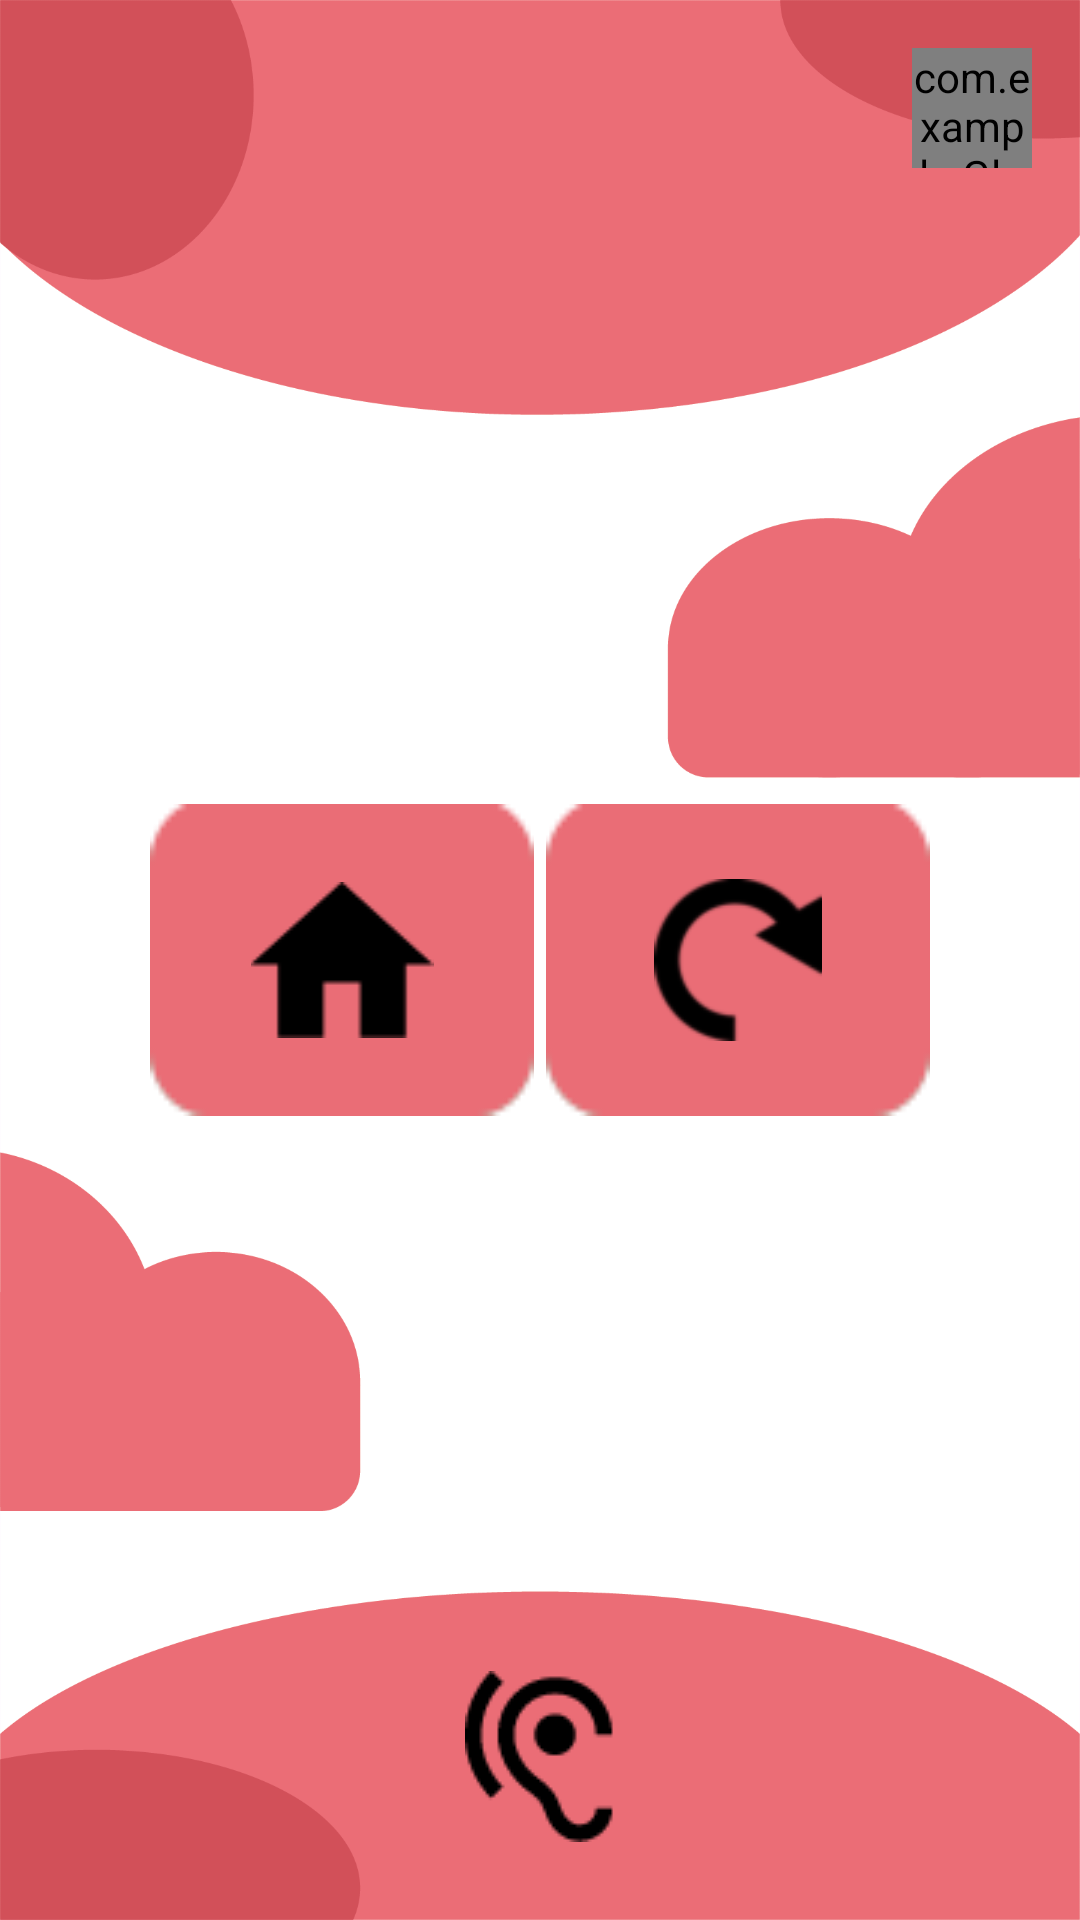

Produce the Android XML layout that renders to this screen, including the resource entries it uses.
<!-- AndroidManifest.xml: application theme Theme.CodeAcadamyGroepje -->
<!-- res/layout/activity_dtt_game_end.xml -->
<?xml version="1.0" encoding="utf-8"?>
<RelativeLayout xmlns:android="http://schemas.android.com/apk/res/android"
    xmlns:app="http://schemas.android.com/apk/res-auto"
    xmlns:tools="http://schemas.android.com/tools"
    android:id="@+id/main"
    android:layout_width="match_parent"
    android:layout_height="match_parent"
    tools:context="com.example.deTijdTikt.DttGameEndActivity"
    android:background="@drawable/background_red">

    
    <com.example.GlobalListeningFeedbackButton
        android:id="@+id/listeningButton"
        android:layout_width="120px"
        android:layout_height="120px"
        android:layout_alignParentTop="true"
        android:layout_alignParentEnd="true"
        android:layout_marginTop="16dp"
        android:layout_marginEnd="16dp"
        android:background="@drawable/mic_listening" />

    <TextView
        android:id="@+id/text_view_end_title"
        android:layout_width="wrap_content"
        android:layout_height="wrap_content"
        android:layout_centerHorizontal="true"
        android:layout_alignParentBottom="true"
        android:layout_marginBottom="@dimen/bottomMargin"
        android:text="@string/game_end"
        android:textColor="@color/textColor"
        android:textSize="@dimen/game_title_text_size" />

    <ImageButton
        android:id="@+id/hearButton"
        android:layout_width="wrap_content"
        android:layout_height="wrap_content"
        android:layout_alignParentBottom="true"
        android:layout_centerHorizontal="true"
        android:layout_marginBottom="26dp"
        android:background="#00FFFFFF"
        app:srcCompat="@drawable/pictogram_oortje" />
    <ImageButton
        android:id="@+id/homeButton"
        android:layout_width="128dp"
        android:layout_height="104dp"
        android:layout_centerVertical="true"
        android:layout_marginStart="50dp"
        android:background="@drawable/red_button_bg" />
    <ImageView
        android:layout_width="wrap_content"
        android:layout_height="wrap_content"
        android:src="@drawable/home_icon"
        android:layout_alignStart="@id/homeButton"
        android:layout_alignEnd="@id/homeButton"
        android:layout_centerVertical="true" />
    <ImageButton
        android:id="@+id/againButton"
        android:layout_width="128dp"
        android:layout_height="104dp"
        android:layout_alignParentEnd="true"
        android:layout_centerVertical="true"
        android:layout_marginEnd="50dp"
        android:background="@drawable/red_button_bg"/>
    <ImageView
        android:layout_width="54dp"
        android:layout_height="54dp"
        android:src="@drawable/redo_icon"
        android:layout_alignStart="@id/againButton"
        android:layout_alignEnd="@id/againButton"
        android:layout_centerVertical="true"
        android:layout_centerHorizontal="true" />

</RelativeLayout>
<!-- resources referenced by this layout -->
<resources>
  <color name="textColor">#5b7683</color>
  <dimen name="bottomMargin">636dp</dimen>
  <dimen name="game_title_text_size">32sp</dimen>
  <!-- drawable background_red: png bitmap (drawable, 53714 bytes) -->
  <!-- drawable home_icon: png bitmap (drawable, 840 bytes) -->
  <!-- drawable mic_listening: png bitmap (drawable, 1209 bytes) -->
  <!-- drawable pictogram_oortje: png bitmap (drawable, 1365 bytes) -->
  <!-- drawable red_button_bg: png bitmap (drawable, 722 bytes) -->
  <!-- drawable redo_icon: png bitmap (drawable, 2055 bytes) -->
  <string name="game_end">Einde casus</string>
  <style name="Theme.CodeAcadamyGroepje" parent="Base.Theme.CodeAcadamyGroepje" />
  <style name="Base.Theme.CodeAcadamyGroepje" parent="Theme.Material3.DayNight.NoActionBar">
          
          
      </style>
</resources>
